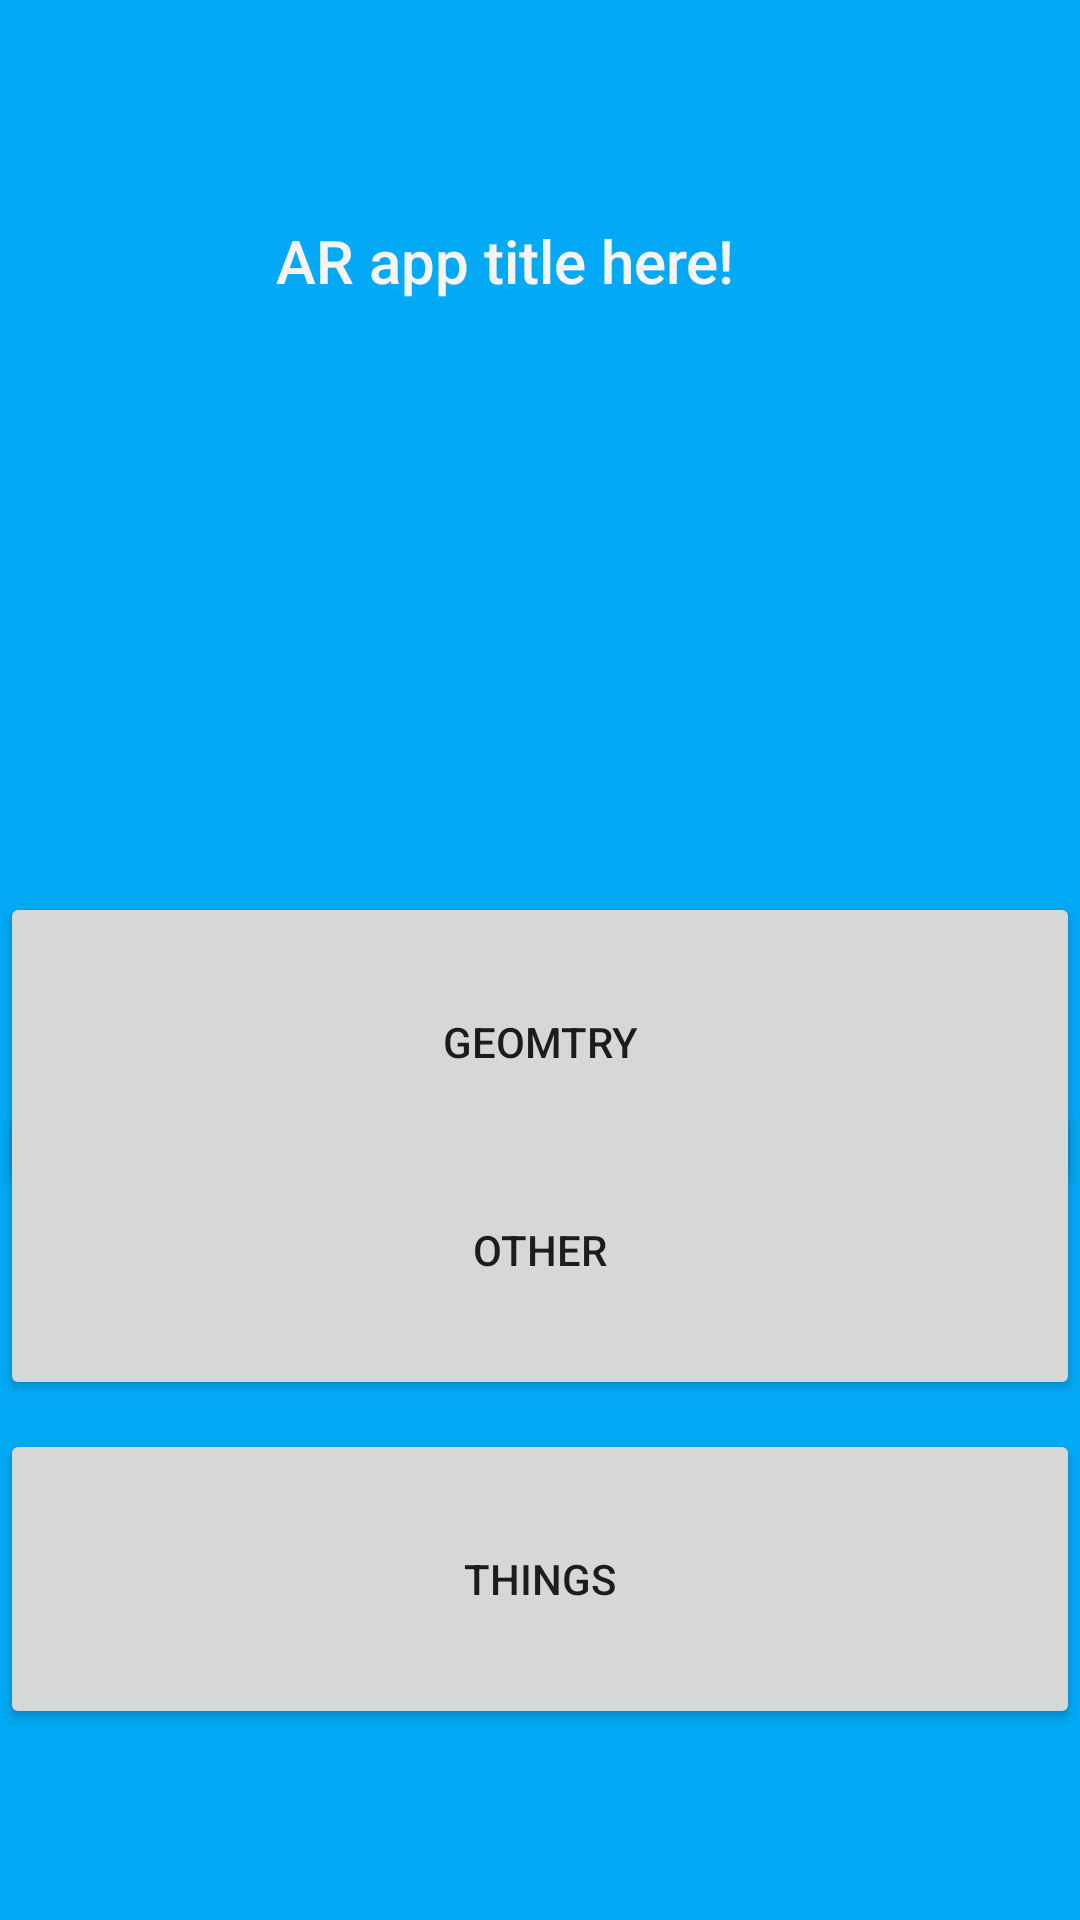

Layout XML and referenced resources for this Android screen:
<!-- AndroidManifest.xml: application theme Theme.SeniorP -->
<!-- res/layout/activity_main.xml -->
<?xml version="1.0" encoding="utf-8"?>
<androidx.constraintlayout.widget.ConstraintLayout xmlns:android="http://schemas.android.com/apk/res/android"
    xmlns:app="http://schemas.android.com/apk/res-auto"
    xmlns:tools="http://schemas.android.com/tools"
    android:layout_width="match_parent"
    android:layout_height="match_parent"
    android:background="#03A9F4"
    tools:context=".MainActivity">

    <TextView
        android:id="@+id/textView"
        android:layout_width="wrap_content"
        android:layout_height="0100dp"
        android:fontFamily="sans-serif-medium"
        android:text="AR app title here!"
        android:textAlignment="center"
        android:textColor="#F8F4F4"
        android:textSize="20sp"
        app:layout_constraintBottom_toBottomOf="parent"
        app:layout_constraintEnd_toEndOf="parent"
        app:layout_constraintHorizontal_bias="0.445"
        app:layout_constraintStart_toStartOf="parent"
        app:layout_constraintTop_toTopOf="parent"
        app:layout_constraintVertical_bias="0.136" />

    <Button
        android:id="@+id/button"
        android:layout_width="0dp"
        android:layout_height="100dp"
        android:layout_marginTop="124dp"
        android:onClick="geometry_button"
        android:text="Geomtry"
        app:layout_constraintBottom_toBottomOf="parent"
        app:layout_constraintEnd_toEndOf="parent"
        app:layout_constraintHorizontal_bias="0.0"
        app:layout_constraintStart_toStartOf="parent"
        app:layout_constraintTop_toBottomOf="@+id/textView"
        app:layout_constraintVertical_bias="0.0" />

    <Button
        android:id="@+id/button2"
        android:layout_width="0dp"
        android:layout_height="100dp"
        android:text="Other"
        app:layout_constraintBottom_toBottomOf="parent"
        app:layout_constraintEnd_toEndOf="parent"
        app:layout_constraintHorizontal_bias="0.0"
        app:layout_constraintStart_toStartOf="parent"
        app:layout_constraintTop_toTopOf="parent"
        app:layout_constraintVertical_bias="0.679" />

    <Button
        android:id="@+id/button3"
        android:layout_width="0dp"
        android:layout_height="100dp"
        android:text="Things"
        app:layout_constraintBottom_toBottomOf="parent"
        app:layout_constraintEnd_toEndOf="parent"
        app:layout_constraintHorizontal_bias="0.0"
        app:layout_constraintStart_toStartOf="parent"
        app:layout_constraintTop_toTopOf="parent"
        app:layout_constraintVertical_bias="0.882" />


</androidx.constraintlayout.widget.ConstraintLayout>
<!-- resources referenced by this layout -->
<resources>
  <style name="Theme.SeniorP" parent="Theme.MaterialComponents.DayNight.DarkActionBar">
          
          <item name="colorPrimary">@color/purple_500</item>
          <item name="colorPrimaryVariant">@color/purple_700</item>
          <item name="colorOnPrimary">@color/white</item>
          
          <item name="colorSecondary">@color/teal_200</item>
          <item name="colorSecondaryVariant">@color/teal_700</item>
          <item name="colorOnSecondary">@color/black</item>
          
          <item name="android:statusBarColor" tools:targetApi="l">?attr/colorPrimaryVariant</item>
          
      </style>
  <!-- not gathered from this repository: default colours our renderer supplied (Android Studio template values) -->
  <color name="purple_500">#FF6200EE</color>
  <color name="purple_700">#FF3700B3</color>
  <color name="teal_200">#FF03DAC5</color>
  <color name="teal_700">#FF018786</color>
  <color name="black">#FF000000</color>
  <color name="white">#FFFFFFFF</color>
</resources>
